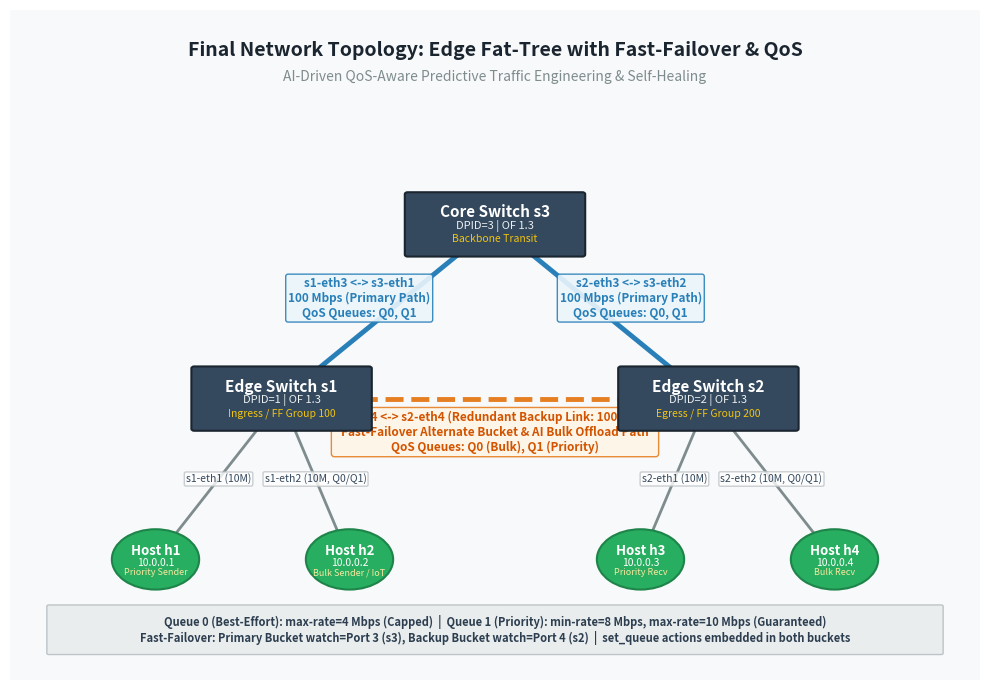

Generate this figure with matplotlib:
#!/usr/bin/env python3
"""
Generates the official finalized network topology diagram for the final report.
Outputs: docs/final/topology-final.png
"""

from pathlib import Path

OUT_FILE = Path("docs/final/topology-final.png")
OUT_FILE.parent.mkdir(parents=True, exist_ok=True)

try:
    import matplotlib
    matplotlib.use("Agg")
    import matplotlib.pyplot as plt
    import matplotlib.patches as patches

    fig, ax = plt.subplots(figsize=(10, 7), dpi=300)
    ax.set_xlim(0, 100)
    ax.set_ylim(0, 100)
    ax.axis("off")

    # Background
    ax.add_patch(patches.Rectangle((0, 0), 100, 100, facecolor="#f8f9fa"))

    # Title
    ax.text(50, 94, "Final Network Topology: Edge Fat-Tree with Fast-Failover & QoS",
            ha="center", va="center", fontsize=14, fontweight="bold", color="#1a252f")
    ax.text(50, 90, "AI-Driven QoS-Aware Predictive Traffic Engineering & Self-Healing",
            ha="center", va="center", fontsize=10, color="#7f8c8d")

    # Node positions
    # Core Switch
    s3_pos = (50, 68)
    # Edge Switches
    s1_pos = (28, 42)
    s2_pos = (72, 42)
    # Hosts
    h1_pos = (15, 18)
    h2_pos = (35, 18)
    h3_pos = (65, 18)
    h4_pos = (85, 18)

    # Links
    # s1 - s3 (Primary 100 Mbps)
    ax.plot([s1_pos[0], s3_pos[0]], [s1_pos[1], s3_pos[1]], color="#2980b9", linewidth=3.5, zorder=1)
    ax.text(36, 57, "s1-eth3 <-> s3-eth1\n100 Mbps (Primary Path)\nQoS Queues: Q0, Q1", 
            ha="center", va="center", fontsize=8.5, color="#2980b9", fontweight="bold",
            bbox=dict(boxstyle="round,pad=0.2", facecolor="#ebf5fb", edgecolor="#2980b9", alpha=0.9))

    # s2 - s3 (Primary 100 Mbps)
    ax.plot([s2_pos[0], s3_pos[0]], [s2_pos[1], s3_pos[1]], color="#2980b9", linewidth=3.5, zorder=1)
    ax.text(64, 57, "s2-eth3 <-> s3-eth2\n100 Mbps (Primary Path)\nQoS Queues: Q0, Q1", 
            ha="center", va="center", fontsize=8.5, color="#2980b9", fontweight="bold",
            bbox=dict(boxstyle="round,pad=0.2", facecolor="#ebf5fb", edgecolor="#2980b9", alpha=0.9))

    # s1 - s2 (Redundant direct link 100 Mbps)
    ax.plot([s1_pos[0], s2_pos[0]], [s1_pos[1], s2_pos[1]], color="#e67e22", linewidth=3.5, linestyle="--", zorder=1)
    ax.text(50, 37, "s1-eth4 <-> s2-eth4 (Redundant Backup Link: 100 Mbps)\nFast-Failover Alternate Bucket & AI Bulk Offload Path\nQoS Queues: Q0 (Bulk), Q1 (Priority)", 
            ha="center", va="center", fontsize=8.5, color="#d35400", fontweight="bold",
            bbox=dict(boxstyle="round,pad=0.25", facecolor="#fef5e7", edgecolor="#e67e22", alpha=0.9))

    # Host access links (10 Mbps)
    host_links = [
        (h1_pos, s1_pos, "s1-eth1 (10M)"),
        (h2_pos, s1_pos, "s1-eth2 (10M, Q0/Q1)"),
        (h3_pos, s2_pos, "s2-eth1 (10M)"),
        (h4_pos, s2_pos, "s2-eth2 (10M, Q0/Q1)")
    ]
    for h_pos, s_pos, lbl in host_links:
        ax.plot([h_pos[0], s_pos[0]], [h_pos[1], s_pos[1]], color="#7f8c8d", linewidth=2, zorder=1)
        ax.text((h_pos[0] + s_pos[0])/2, (h_pos[1] + s_pos[1])/2, lbl,
                ha="center", va="center", fontsize=7.5, color="#34495e",
                bbox=dict(boxstyle="round,pad=0.15", facecolor="white", edgecolor="#bdc3c7", alpha=0.8))

    # Draw Switches (Rectangles)
    def draw_switch(pos, name, dpid, role):
        w, h = 18, 9
        rect = patches.FancyBboxPatch((pos[0]-w/2, pos[1]-h/2), w, h, boxstyle="round,pad=0.3",
                                      facecolor="#34495e", edgecolor="#1a252f", linewidth=1.5, zorder=3)
        ax.add_patch(rect)
        ax.text(pos[0], pos[1]+1.8, name, ha="center", va="center", fontsize=11, fontweight="bold", color="white", zorder=4)
        ax.text(pos[0], pos[1]-0.2, f"DPID={dpid} | OF 1.3", ha="center", va="center", fontsize=8, color="#ecf0f1", zorder=4)
        ax.text(pos[0], pos[1]-2.2, role, ha="center", va="center", fontsize=7.5, color="#f1c40f", zorder=4)

    draw_switch(s3_pos, "Core Switch s3", "3", "Backbone Transit")
    draw_switch(s1_pos, "Edge Switch s1", "1", "Ingress / FF Group 100")
    draw_switch(s2_pos, "Edge Switch s2", "2", "Egress / FF Group 200")

    # Draw Hosts (Circles)
    def draw_host(pos, name, ip, mac, role):
        circ = patches.Circle(pos, radius=4.5, facecolor="#27ae60", edgecolor="#1e8449", linewidth=1.5, zorder=3)
        ax.add_patch(circ)
        ax.text(pos[0], pos[1]+1.2, name, ha="center", va="center", fontsize=9.5, fontweight="bold", color="white", zorder=4)
        ax.text(pos[0], pos[1]-0.6, ip, ha="center", va="center", fontsize=7.5, color="white", zorder=4)
        ax.text(pos[0], pos[1]-2.0, role, ha="center", va="center", fontsize=6.5, color="#f9e79f", zorder=4)

    draw_host(h1_pos, "Host h1", "10.0.0.1", "00:00:00:00:00:01", "Priority Sender")
    draw_host(h2_pos, "Host h2", "10.0.0.2", "00:00:00:00:00:02", "Bulk Sender / IoT")
    draw_host(h3_pos, "Host h3", "10.0.0.3", "00:00:00:00:00:03", "Priority Recv")
    draw_host(h4_pos, "Host h4", "10.0.0.4", "00:00:00:00:00:04", "Bulk Recv")

    # Legend / Info Box
    legend_box = patches.FancyBboxPatch((4, 4), 92, 7, boxstyle="round,pad=0.2",
                                        facecolor="#eaeded", edgecolor="#bdc3c7", linewidth=1, zorder=2)
    ax.add_patch(legend_box)
    legend_text = (
        "Queue 0 (Best-Effort): max-rate=4 Mbps (Capped)  |  "
        "Queue 1 (Priority): min-rate=8 Mbps, max-rate=10 Mbps (Guaranteed)\n"
        "Fast-Failover: Primary Bucket watch=Port 3 (s3), Backup Bucket watch=Port 4 (s2)  |  "
        "set_queue actions embedded in both buckets"
    )
    ax.text(50, 7.5, legend_text, ha="center", va="center", fontsize=8, color="#2c3e50", fontweight="semibold")

    plt.tight_layout()
    plt.savefig(OUT_FILE, dpi=300)
    plt.close()
    print(f"[+] Saved final topology diagram: {OUT_FILE}")
except Exception as e:
    print(f"Error creating diagram: {e}")
